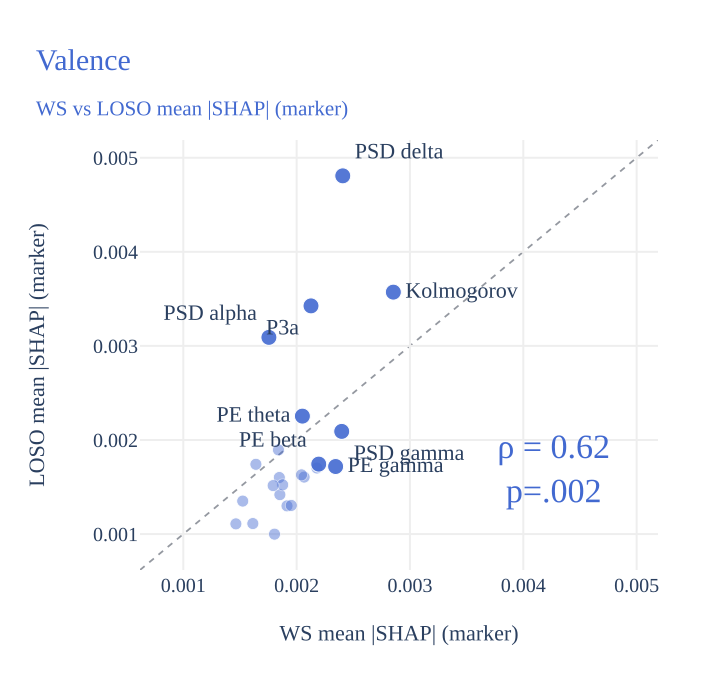

The file beside this chart, header and first rows:
trace_index, trace_type, trace_name, row_label, col_label, x, y, subject
0, scatter, , , , 0.001915, 0.0013, N1
0, scatter, , , , 0.001852, 0.001419, P1
0, scatter, , , , 0.001805, 0.0009989, P3b
0, scatter, , , , 0.002066, 0.001606, PE alpha
0, scatter, , , , 0.002179, 0.001702, PSD beta
0, scatter, , , , 0.002043, 0.001629, PSD theta
0, scatter, , , , 0.001847, 0.001601, SW Density
0, scatter, , , , 0.001524, 0.001351, SW Duration
0, scatter, , , , 0.001464, 0.001108, SW Frequency
0, scatter, , , , 0.001641, 0.001742, SW PTP
0, scatter, , , , 0.001614, 0.001112, SW Slope
0, scatter, , , , 0.001877, 0.001523, wSMI alpha
0, scatter, , , , 0.001793, 0.001515, wSMI beta
0, scatter, , , , 0.001953, 0.001304, wSMI gamma
0, scatter, , , , 0.00184, 0.001895, wSMI theta
1, scatter, , , , 0.002127, 0.003425, 
1, scatter, , , , 0.002195, 0.001744, 
1, scatter, , , , 0.002344, 0.001718, 
1, scatter, , , , 0.002051, 0.002254, 
1, scatter, , , , 0.002853, 0.003571, 
1, scatter, , , , 0.001755, 0.00309, 
1, scatter, , , , 0.002407, 0.004808, 
1, scatter, , , , 0.002398, 0.002091, 
